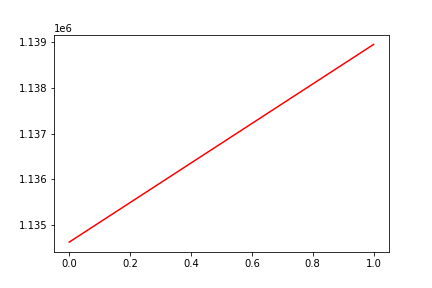

The file beside this chart, header and first rows:
, date, assets
0, 0, 1134620
1, 20160519, 1138955
